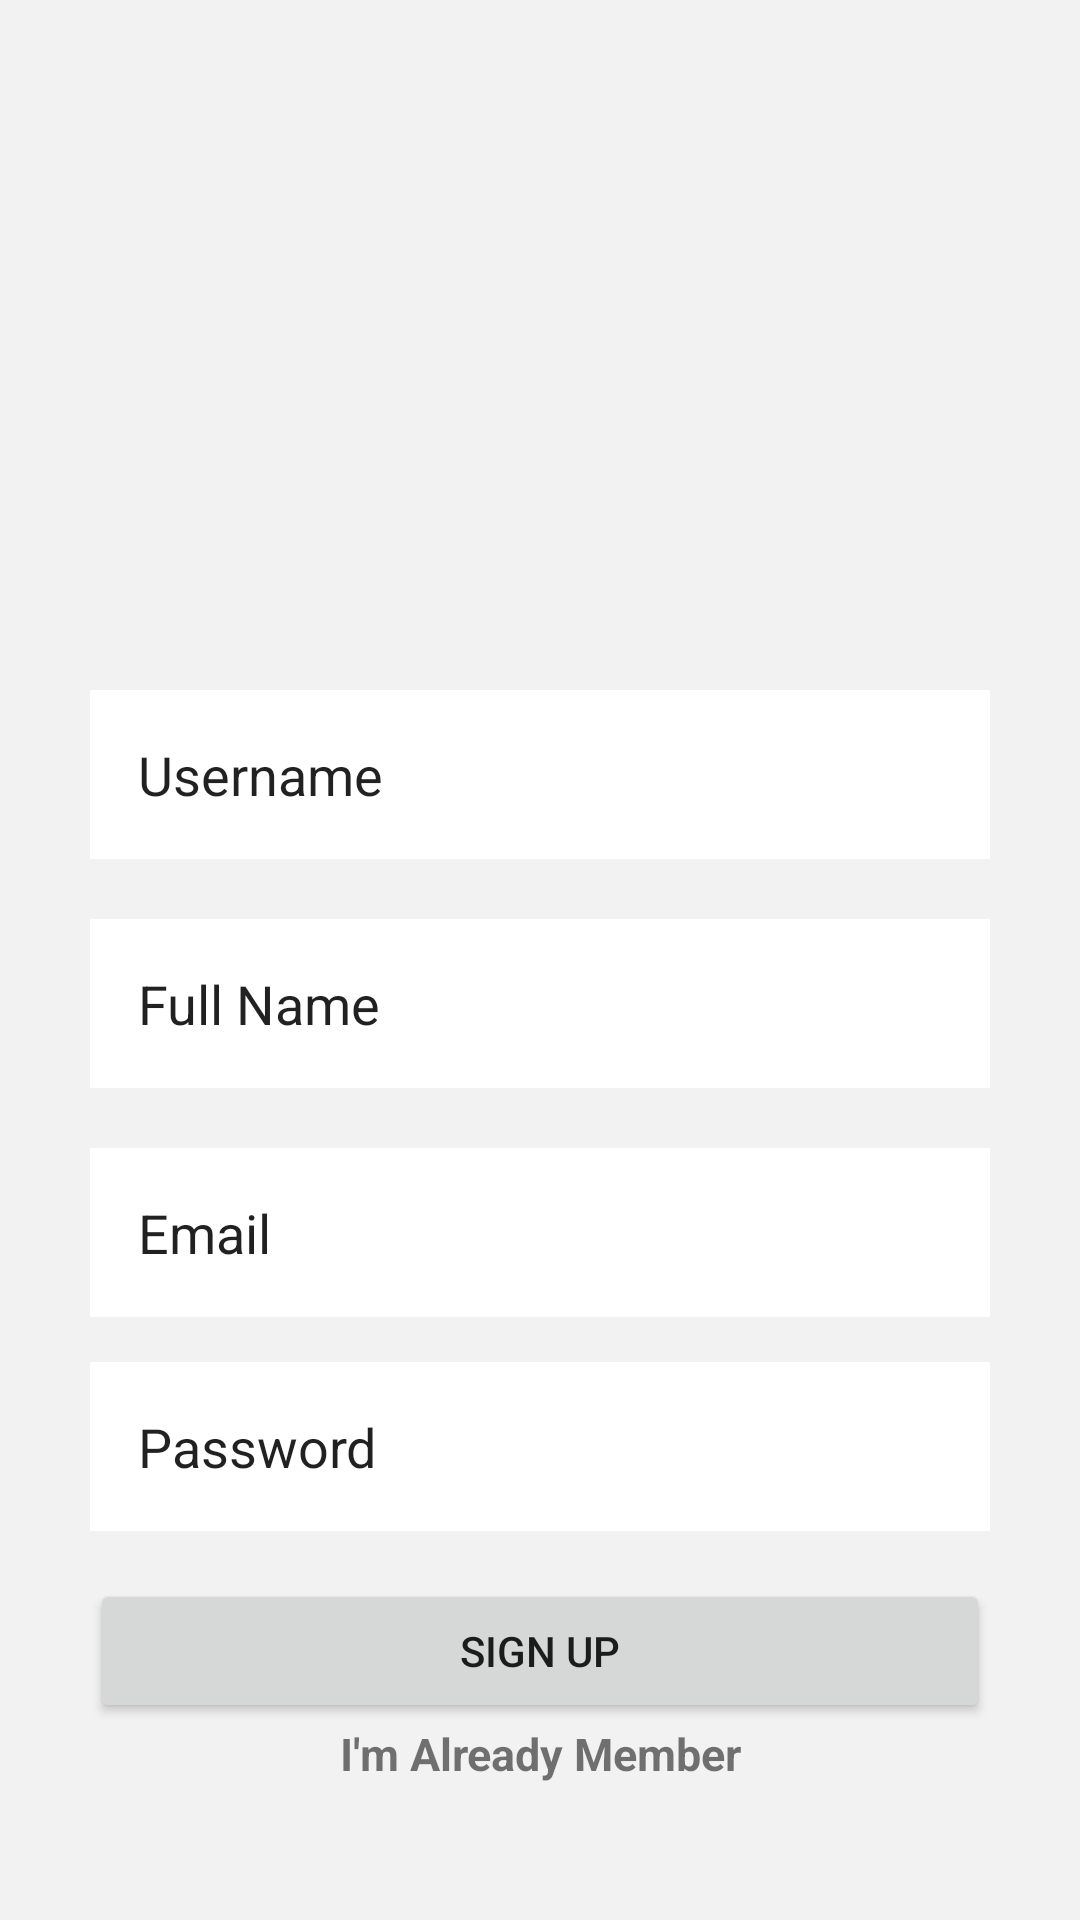

This screen was rendered from an Android layout file. Write that file and the resources it references.
<!-- AndroidManifest.xml: application theme Theme.PTSConstraint -->
<!-- res/layout/relative.xml -->
<?xml version="1.0" encoding="utf-8"?>
<RelativeLayout xmlns:android="http://schemas.android.com/apk/res/android"
    android:layout_width="match_parent"
    android:layout_height="match_parent"
    android:padding="30dp"
    android:background="#f2f2f2">

    <ImageView
        android:id="@+id/img"
        android:layout_width="wrap_content"
        android:layout_height="150dp"
        android:src="@drawable/blankpp"/>
    <EditText
        android:id="@+id/username"
        android:layout_width="match_parent"
        android:layout_height="wrap_content"
        android:layout_marginTop="200dp"
        android:background="@color/white"
        android:padding="16dp"
        android:text="Username"/>

    <EditText
        android:id="@+id/fullname"
        android:layout_width="match_parent"
        android:layout_height="wrap_content"
        android:layout_marginTop="20dp"
        android:background="@color/white"
        android:padding="16dp"
        android:layout_below="@+id/username"
        android:text="Full Name"/>

    <EditText
        android:id="@+id/email"
        android:layout_width="match_parent"
        android:layout_height="wrap_content"
        android:layout_marginTop="20dp"
        android:background="@color/white"
        android:padding="16dp"
        android:layout_below="@+id/fullname"
        android:text="Email"/>

    <EditText
        android:id="@+id/password"
        android:layout_width="match_parent"
        android:layout_height="wrap_content"
        android:background="@color/white"
        android:layout_marginTop="15dp"
        android:padding="16dp"
        android:layout_below="@+id/email"
        android:text="Password"/>

    <Button
        android:id="@+id/signup"
        android:layout_width="match_parent"
        android:layout_below="@+id/password"
        android:layout_height="wrap_content"
        android:layout_marginTop="16dp"
        android:text="Sign Up"/>

    <TextView
        android:layout_width="match_parent"
        android:layout_height="wrap_content"
        android:text="I'm Already Member"
        android:gravity="center_horizontal"
        android:textStyle="bold"
        android:textSize="15dp"
        android:layout_below="@id/signup"/>



</RelativeLayout>
<!-- resources referenced by this layout -->
<resources>
  <style name="Theme.PTSConstraint" parent="Theme.MaterialComponents.DayNight.DarkActionBar">
          
          <item name="colorPrimary">@color/purple_500</item>
          <item name="colorPrimaryVariant">@color/purple_700</item>
          <item name="colorOnPrimary">@color/white</item>
          
          <item name="colorSecondary">@color/teal_200</item>
          <item name="colorSecondaryVariant">@color/teal_700</item>
          <item name="colorOnSecondary">@color/black</item>
          
          <item name="android:statusBarColor">?attr/colorPrimaryVariant</item>
          
      </style>
  <!-- not gathered from this repository: default colours our renderer supplied (Android Studio template values) -->
  <color name="purple_500">#FF6200EE</color>
  <color name="purple_700">#FF3700B3</color>
  <color name="teal_200">#FF03DAC5</color>
  <color name="teal_700">#FF018786</color>
  <color name="black">#FF000000</color>
  <color name="white">#FFFFFFFF</color>
</resources>
